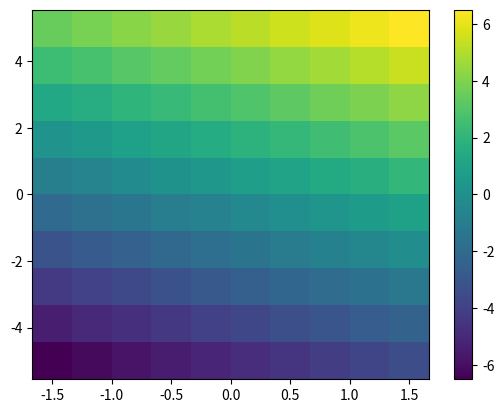

This figure's Python source:
import numpy as np
import matplotlib.pyplot as plt

npoints = 10
b, a = np.mgrid[-5:5:npoints*1j, -1.5:1.5:npoints*1j]

z = a + b

fig, ax = plt.subplots()
im = ax.pcolormesh(a, b, z)
fig.colorbar(im)

ax.axis('tight')
plt.show()
